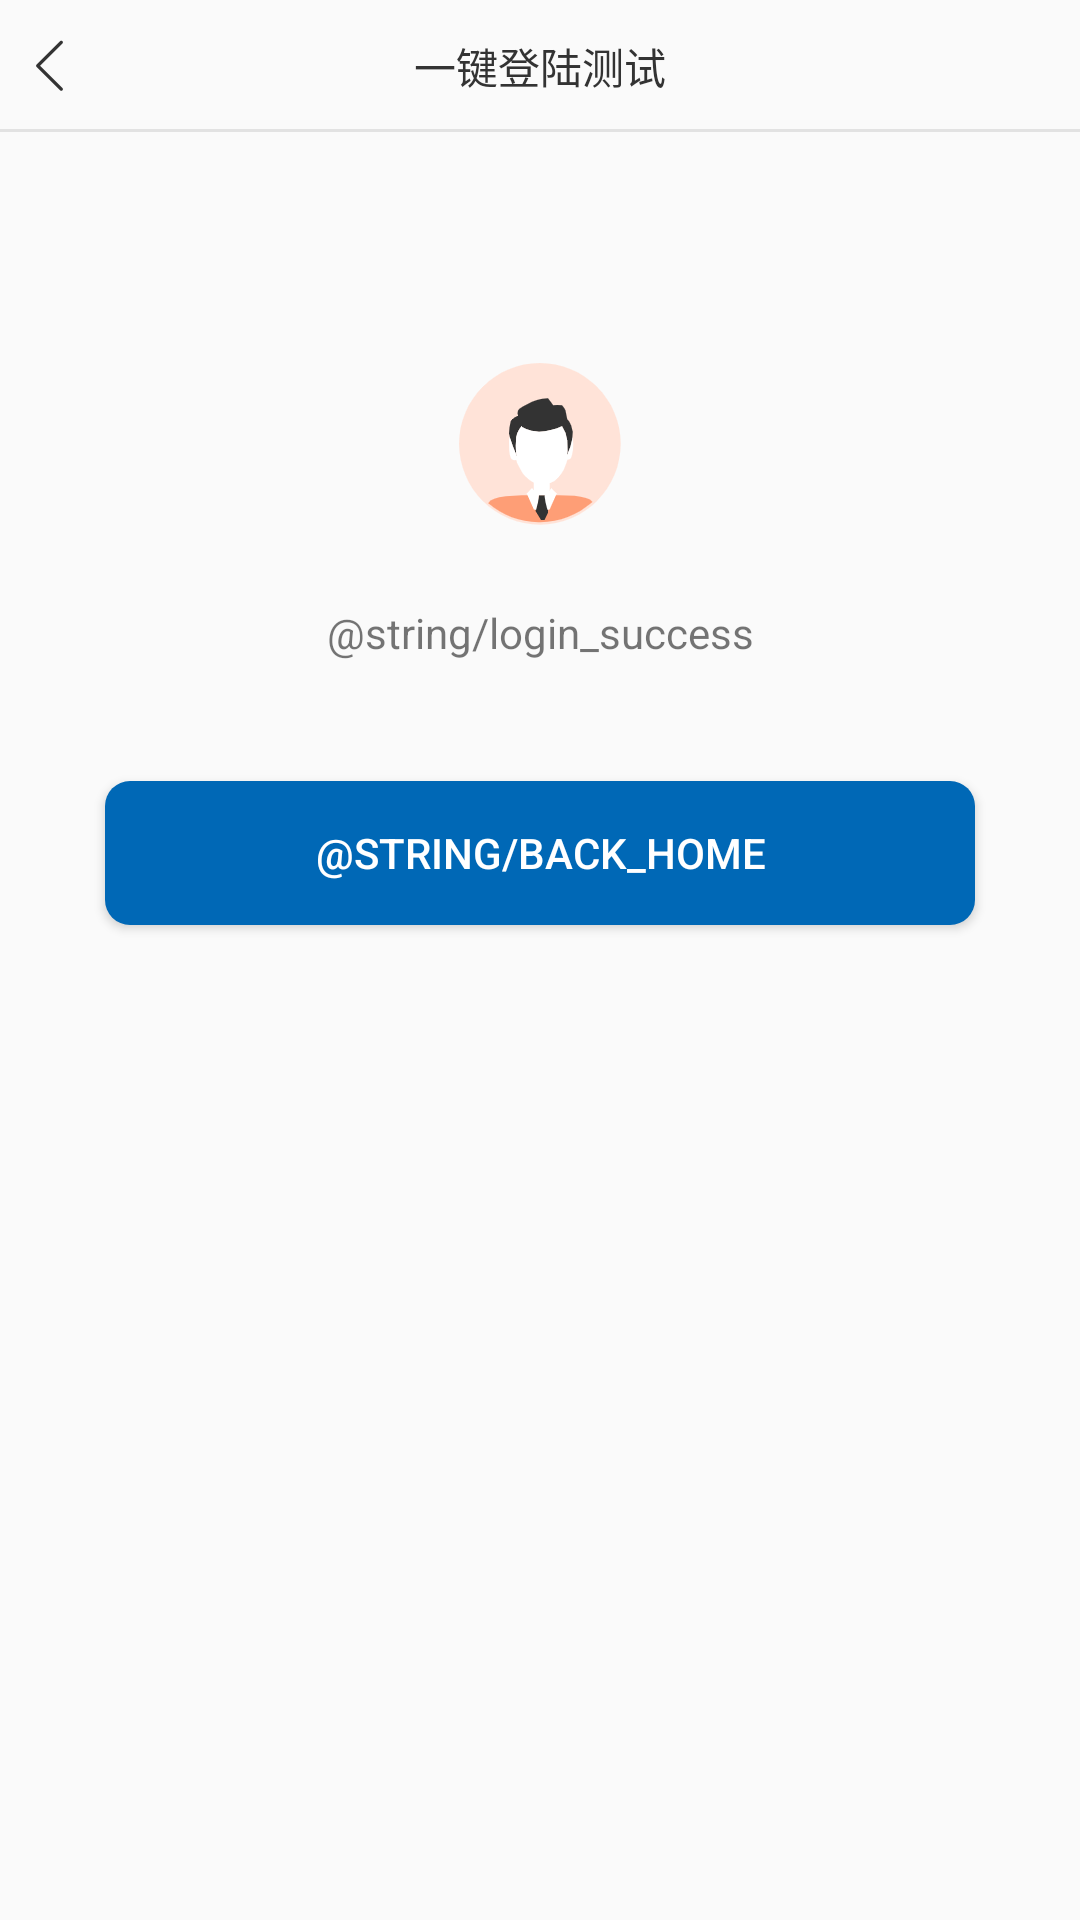

Reconstruct the res/layout file that produces this screen, plus the resources it refers to.
<!-- AndroidManifest.xml: application theme AppTheme -->
<!-- res/layout/activity_login_result.xml -->
<?xml version="1.0" encoding="utf-8"?>
<layout xmlns:android="http://schemas.android.com/apk/res/android"
    xmlns:app="http://schemas.android.com/apk/res-auto"
    xmlns:tools="http://schemas.android.com/tools">

    <data>

        <variable
            name="login"
            type="com.example.mobiletest.ui.login.LoginResultActivity" />
    </data>

    <androidx.constraintlayout.widget.ConstraintLayout
        android:layout_width="match_parent"
        android:layout_height="match_parent"
        tools:context=".ui.login.LoginResultActivity">

        <androidx.constraintlayout.widget.ConstraintLayout
            android:id="@+id/title"
            android:layout_width="match_parent"
            android:layout_height="44dp"
            android:orientation="horizontal"
            app:layout_constraintStart_toStartOf="parent"
            app:layout_constraintTop_toTopOf="parent">

            <ImageView
                android:id="@+id/back"
                android:layout_width="22dp"
                android:layout_height="22dp"
                android:layout_margin="12dp"
                android:onClick="@{()->login.back()}"
                android:src="@mipmap/ic_back"
                app:layout_constraintBottom_toBottomOf="parent"
                app:layout_constraintLeft_toLeftOf="parent"
                app:layout_constraintTop_toTopOf="parent" />

            <TextView
                android:layout_width="wrap_content"
                android:layout_height="wrap_content"
                android:layout_gravity="center"
                android:text="@string/a_key_login"
                android:textColor="#FF333333"
                app:layout_constraintBottom_toBottomOf="parent"
                app:layout_constraintEnd_toEndOf="parent"
                app:layout_constraintStart_toStartOf="parent"
                app:layout_constraintTop_toTopOf="parent" />

            <View
                android:layout_width="match_parent"
                android:layout_height="1dp"
                android:background="#E2E2E2"
                app:layout_constraintBottom_toBottomOf="parent"
                app:layout_constraintLeft_toLeftOf="parent"
                app:layout_constraintRight_toRightOf="parent" />

        </androidx.constraintlayout.widget.ConstraintLayout>

        <ImageView
            android:id="@+id/successImg"
            android:layout_width="wrap_content"
            android:layout_height="wrap_content"
            android:src="@mipmap/ic_login_success"
            app:layout_constraintBottom_toBottomOf="parent"
            app:layout_constraintLeft_toLeftOf="parent"
            app:layout_constraintRight_toRightOf="parent"
            app:layout_constraintTop_toTopOf="parent"
            app:layout_constraintVertical_bias="0.2" />

        <TextView
            android:id="@+id/money"
            android:layout_width="wrap_content"
            android:layout_height="wrap_content"
            android:layout_marginTop="20dp"
            android:text="@string/login_success"
            app:layout_constraintLeft_toLeftOf="parent"
            app:layout_constraintRight_toRightOf="parent"
            app:layout_constraintTop_toBottomOf="@+id/successImg" />

        <Button
            android:id="@+id/pay"
            android:layout_width="match_parent"
            android:layout_height="wrap_content"
            android:layout_marginLeft="35dp"
            android:layout_marginTop="40dp"
            android:layout_marginRight="35dp"
            android:background="@drawable/ripple_bg"
            android:onClick="@{()->login.goMain()}"
            android:text="@string/back_home"
            android:textColor="@color/textColor"
            app:layout_constraintLeft_toLeftOf="parent"
            app:layout_constraintRight_toRightOf="parent"
            app:layout_constraintTop_toBottomOf="@+id/money" />
    </androidx.constraintlayout.widget.ConstraintLayout>
</layout>
<!-- resources referenced by this layout -->
<resources>
  <color name="textColor">#FFFFFF</color>
  <!-- drawable ripple_bg (drawable) -->
  <?xml version="1.0" encoding="utf-8"?>
  <ripple xmlns:android="http://schemas.android.com/apk/res/android"
      xmlns:tools="http://schemas.android.com/tools"
      android:color="#FF21272B"
      tools:targetApi="lollipop">
      <item android:drawable="@drawable/btn_select" />
  </ripple>
  <!-- mipmap ic_back: png bitmap (mipmap-xxhdpi, 1362 bytes) -->
  <!-- mipmap ic_login_success: png bitmap (mipmap-xxhdpi, 8761 bytes) -->
  <string name="a_key_login">一键登陆测试</string>
  <style name="AppTheme" parent="Theme.AppCompat.Light.NoActionBar">
          
          <item name="colorPrimary">@color/colorPrimary</item>
          <item name="colorPrimaryDark">@color/colorPrimaryDark</item>
          <item name="colorAccent">@color/colorAccent</item>
          
          <item name="colorControlNormal">#0068B6</item>
          
          <item name="colorControlActivated">#0068B6</item>
      </style>
  <!-- drawable btn_select (drawable) -->
  <?xml version="1.0" encoding="utf-8"?>
  <shape xmlns:android="http://schemas.android.com/apk/res/android"
      android:shape="rectangle">
  
      <corners android:radius="4pt" />
  
      <solid android:color="#0068B6" />
  
  </shape>
  <color name="colorPrimary">#6200EE</color>
  <color name="colorPrimaryDark">#3700B3</color>
  <color name="colorAccent">#03DAC5</color>
</resources>
